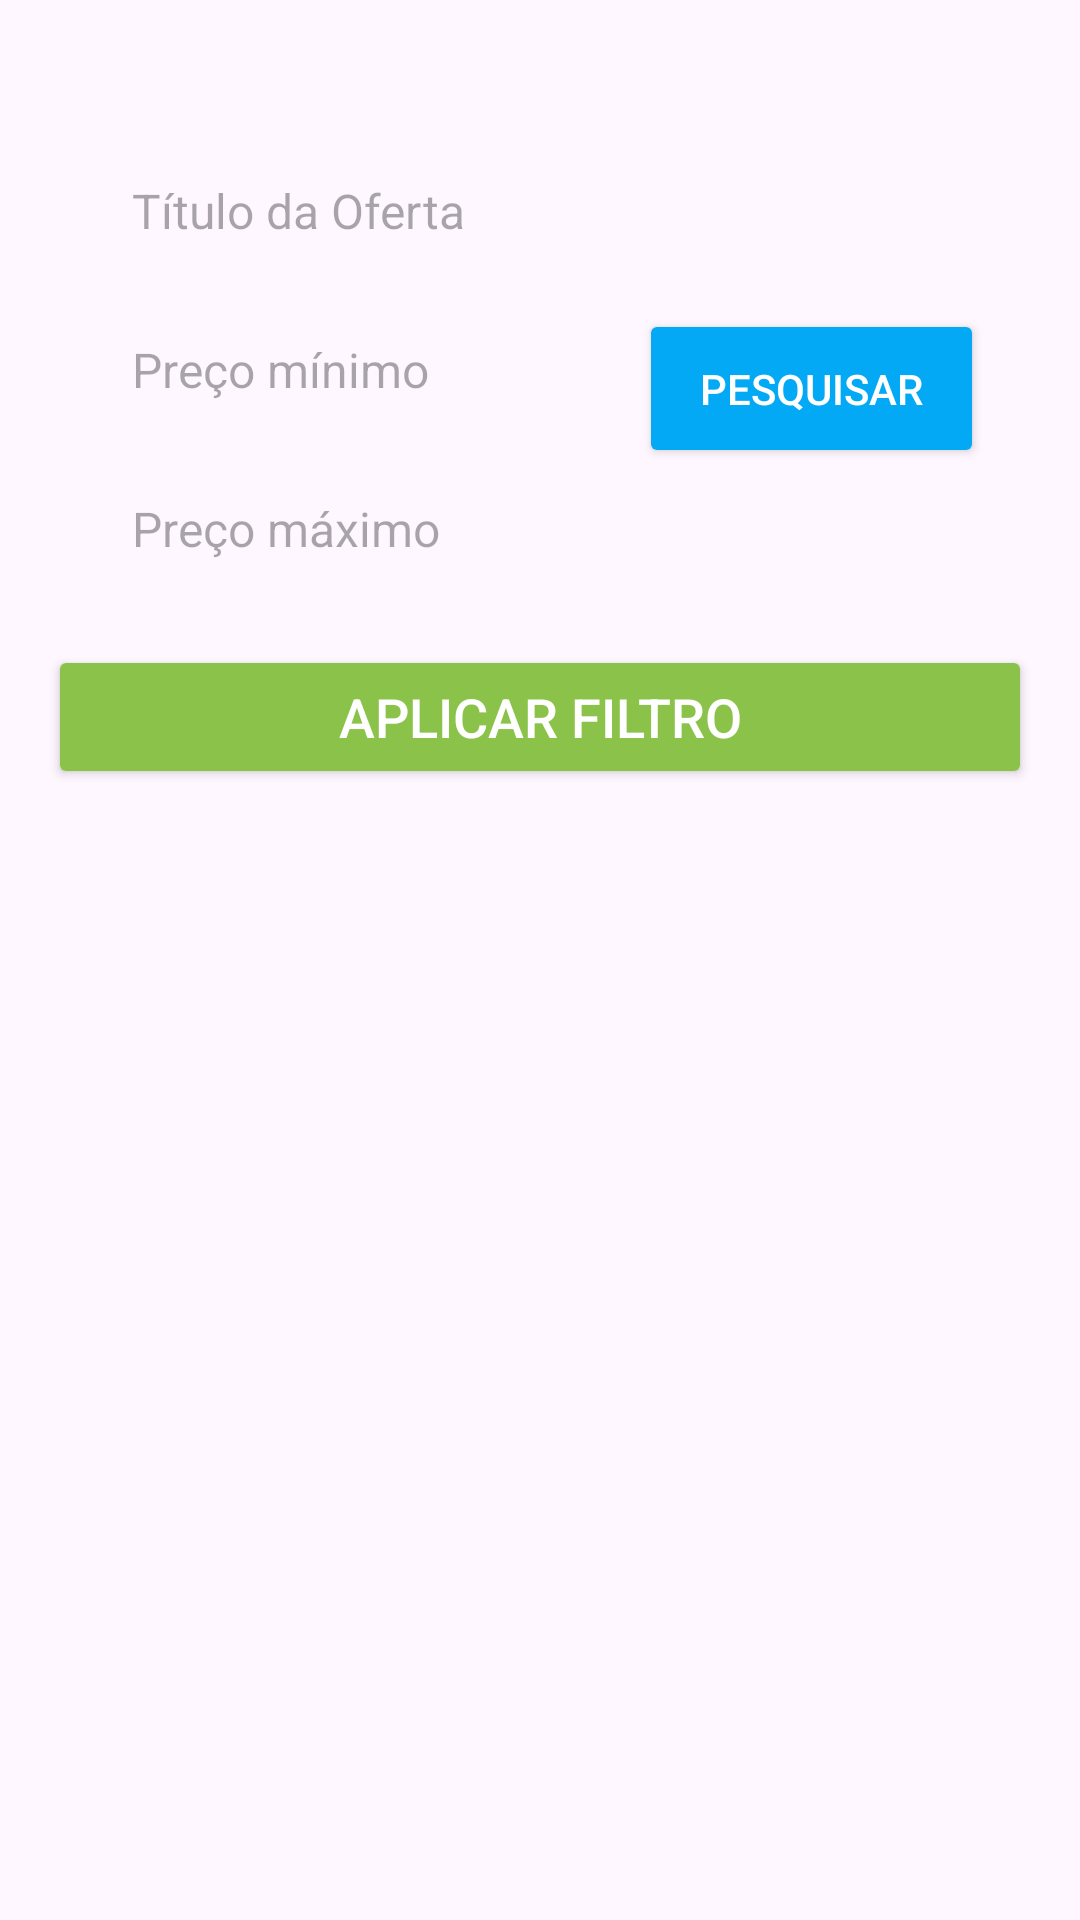

Android layout source for this screen:
<!-- AndroidManifest.xml: application theme Theme.Pechincha -->
<!-- res/layout/activity_buscar_oferta.xml -->
<?xml version="1.0" encoding="utf-8"?>
<androidx.constraintlayout.widget.ConstraintLayout xmlns:android="http://schemas.android.com/apk/res/android"
    xmlns:app="http://schemas.android.com/apk/res-auto"
    xmlns:tools="http://schemas.android.com/tools"
    android:id="@+id/main"
    android:layout_width="match_parent"
    android:layout_height="match_parent"
    tools:context=".BuscarOferta"
    android:padding="16dp">

    <EditText
        android:id="@+id/et_BuscaOferta"
        android:layout_width="0dp"
        android:layout_height="45dp"
        android:layout_marginStart="16dp"
        android:layout_marginTop="32dp"
        android:layout_marginEnd="8dp"
        android:background="@drawable/edittext_background"
        android:ems="10"
        android:hint="Título da Oferta"
        android:inputType="text"
        android:padding="12dp"
        android:textColor="@android:color/black"
        android:textSize="16sp"
        app:layout_constraintEnd_toStartOf="@+id/btPesquisarFarmacia"
        app:layout_constraintHorizontal_bias="0.5"
        app:layout_constraintStart_toStartOf="parent"
        app:layout_constraintTop_toTopOf="parent" />

    <EditText
        android:id="@+id/et_preco_minimo"
        android:layout_width="0dp"
        android:layout_height="45dp"
        android:layout_marginStart="16dp"
        android:layout_marginTop="8dp"
        android:layout_marginEnd="8dp"
        android:background="@drawable/edittext_background"
        android:ems="10"
        android:hint="Preço mínimo"
        android:inputType="numberDecimal"
        android:padding="12dp"
        android:textColor="@android:color/black"
        android:textSize="16sp"
        app:layout_constraintEnd_toStartOf="@+id/btPesquisarFarmacia"
        app:layout_constraintHorizontal_bias="0.5"
        app:layout_constraintStart_toStartOf="parent"
        app:layout_constraintTop_toBottomOf="@id/et_BuscaOferta" />

    <EditText
        android:id="@+id/et_preco_maximo"
        android:layout_width="0dp"
        android:layout_height="45dp"
        android:layout_marginStart="16dp"
        android:layout_marginTop="8dp"
        android:layout_marginEnd="8dp"
        android:background="@drawable/edittext_background"
        android:ems="10"
        android:hint="Preço máximo"
        android:inputType="numberDecimal"
        android:padding="12dp"
        android:textColor="@android:color/black"
        android:textSize="16sp"
        app:layout_constraintEnd_toStartOf="@+id/btPesquisarFarmacia"
        app:layout_constraintHorizontal_bias="0.5"
        app:layout_constraintStart_toStartOf="parent"
        app:layout_constraintTop_toBottomOf="@id/et_preco_minimo" />

    <Button
        android:id="@+id/btPesquisarFarmacia"
        android:layout_width="115dp"
        android:layout_height="53dp"
        android:layout_marginTop="28dp"
        android:layout_marginEnd="16dp"
        android:backgroundTint="#03A9F4"
        android:onClick="buscar"
        android:text="Pesquisar"
        android:textColor="@android:color/white"
        android:textSize="14sp"
        app:layout_constraintBottom_toTopOf="@+id/bt_aplicar_filtro"
        app:layout_constraintEnd_toEndOf="parent"
        app:layout_constraintStart_toEndOf="@+id/et_BuscaOferta"
        app:layout_constraintTop_toTopOf="parent" />

    <Button
        android:id="@+id/bt_aplicar_filtro"
        android:layout_width="0dp"
        android:layout_height="wrap_content"
        android:layout_marginTop="16dp"
        android:text="Aplicar filtro"
        android:textColor="@android:color/white"
        android:backgroundTint="#8BC34A"
        android:textSize="18sp"
        app:layout_constraintEnd_toEndOf="parent"
        app:layout_constraintStart_toStartOf="parent"
        app:layout_constraintTop_toBottomOf="@id/et_preco_maximo" />

    <androidx.recyclerview.widget.RecyclerView
        android:id="@+id/recyclerBuscaOferta"
        android:layout_width="0dp"
        android:layout_height="0dp"
        android:layout_marginStart="32dp"
        android:layout_marginTop="16dp"
        android:layout_marginEnd="32dp"
        android:layout_marginBottom="16dp"
        app:layout_constraintBottom_toBottomOf="parent"
        app:layout_constraintEnd_toEndOf="parent"
        app:layout_constraintHorizontal_bias="0.0"
        app:layout_constraintStart_toStartOf="parent"
        app:layout_constraintTop_toBottomOf="@+id/bt_aplicar_filtro" />

</androidx.constraintlayout.widget.ConstraintLayout>
<!-- resources referenced by this layout -->
<resources>
  <style name="Theme.Pechincha" parent="Base.Theme.Pechincha" />
  <style name="Base.Theme.Pechincha" parent="Theme.Material3.DayNight.NoActionBar">
          
          
      </style>
</resources>
